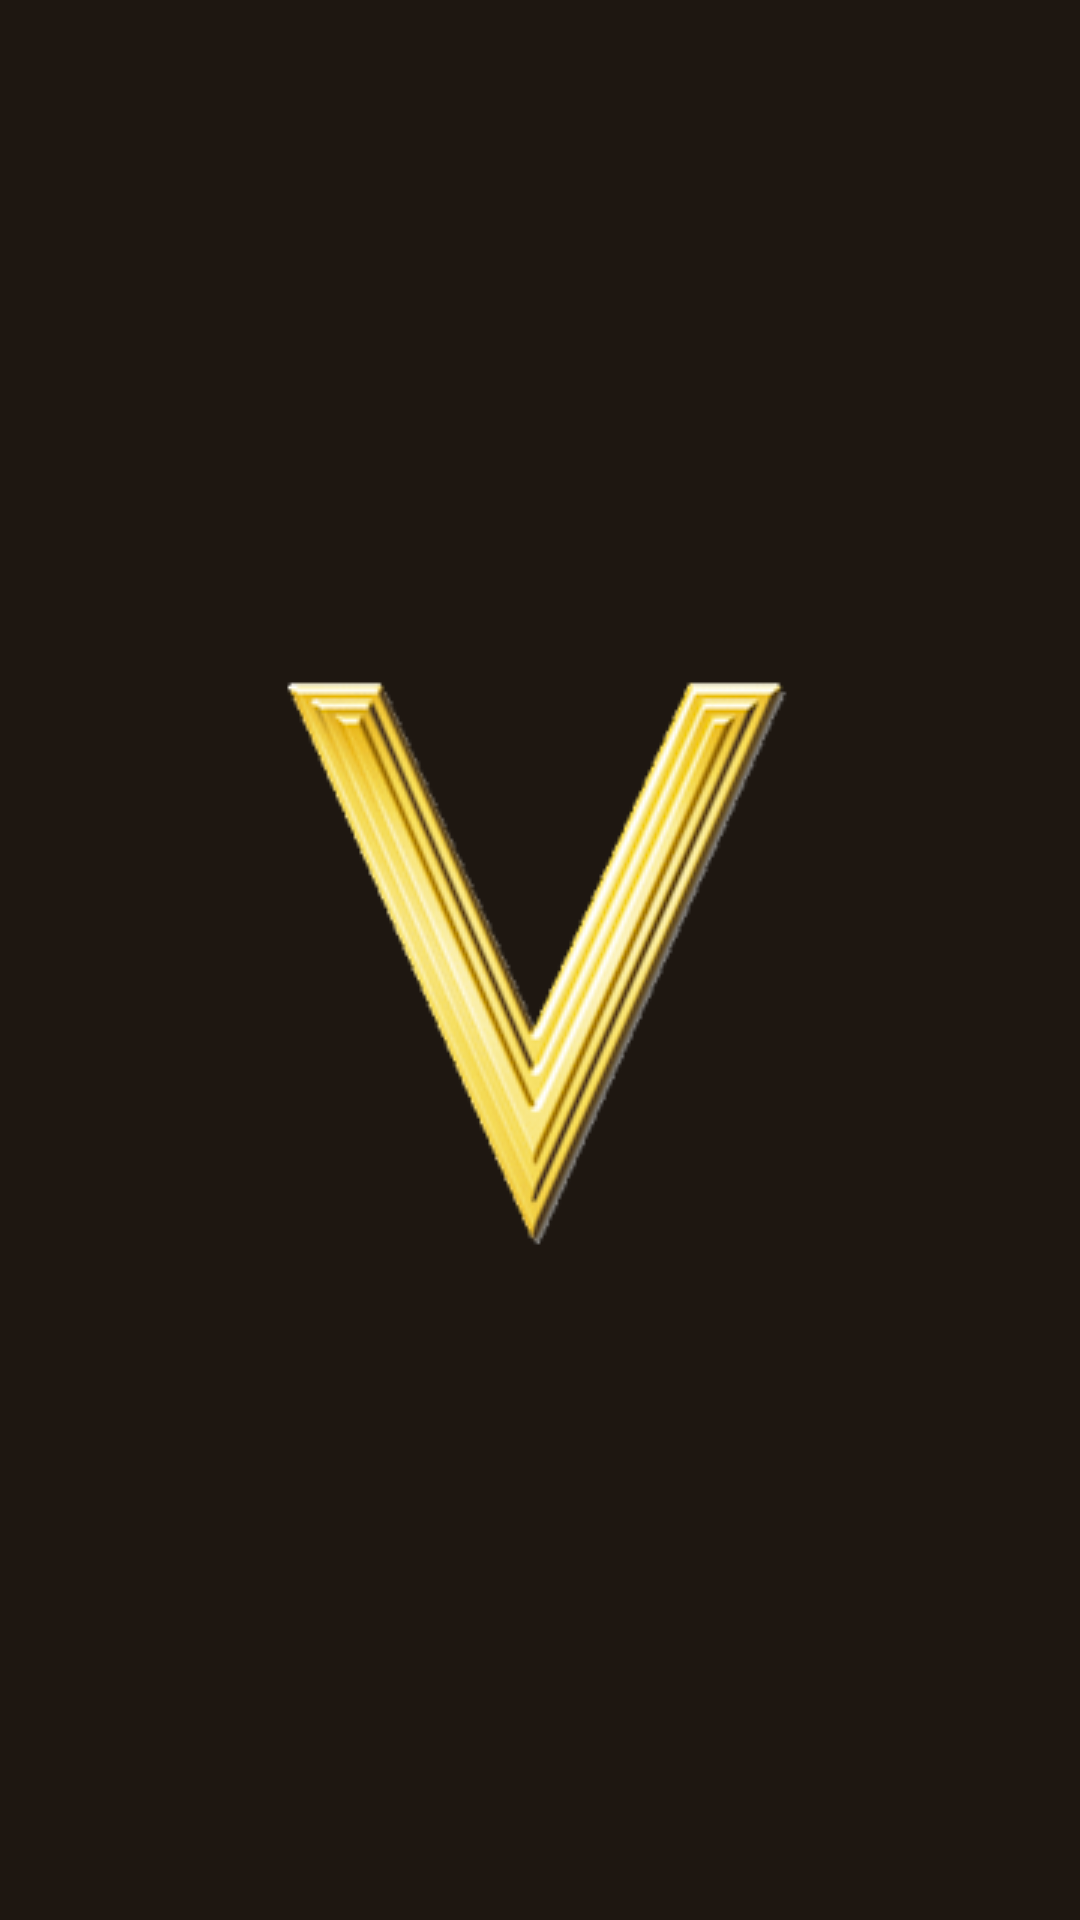

Write the Android layout XML for this screen, with the resource values it uses.
<!-- AndroidManifest.xml: application theme AppTheme -->
<!-- res/layout/activity_splash.xml -->
<?xml version="1.0" encoding="utf-8"?>
<android.support.constraint.ConstraintLayout xmlns:android="http://schemas.android.com/apk/res/android"
    xmlns:app="http://schemas.android.com/apk/res-auto"
    xmlns:tools="http://schemas.android.com/tools"
    android:layout_width="match_parent"
    android:layout_height="match_parent"
    tools:context=".ui.splash.SplashActivity">

    <ImageView
        android:id="@+id/imageView"
        android:layout_width="wrap_content"
        android:layout_height="wrap_content"
        android:layout_marginBottom="8dp"
        android:layout_marginEnd="8dp"
        android:layout_marginStart="8dp"
        android:layout_marginTop="8dp"
        app:layout_constraintBottom_toBottomOf="parent"
        app:layout_constraintEnd_toEndOf="parent"
        app:layout_constraintStart_toStartOf="parent"
        app:layout_constraintTop_toTopOf="parent"
        app:srcCompat="@drawable/logo" />
</android.support.constraint.ConstraintLayout>
<!-- resources referenced by this layout -->
<resources>
  <!-- drawable logo: png bitmap (drawable, 32404 bytes) -->
  <style name="AppTheme" parent="Theme.AppCompat.Light.NoActionBar">
          
          <item name="colorPrimary">@color/colorPrimary</item>
          <item name="colorPrimaryDark">@color/colorPrimaryDark</item>
          <item name="colorAccent">@color/colorAccent</item>
          <item name="android:background">@color/colorPrimaryDark</item>
      </style>
  <color name="colorPrimary">#3F2E1E</color>
  <color name="colorPrimaryDark">#1e1711</color>
  <color name="colorAccent">#fdd835</color>
</resources>
